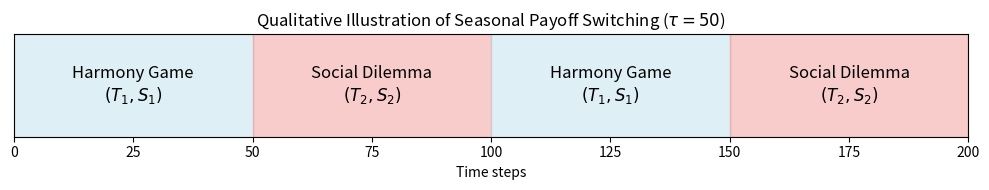

Here is the Python script that generated this plot:
import matplotlib.pyplot as plt
import numpy as np

# Parameters for illustrative example
T1, S1 = 0.9, 0.1
T2, S2 = 1.5, -0.5
tau = 50
total_steps = 200

# Time axis
time = np.arange(total_steps)

# Plot
fig, ax = plt.subplots(figsize=(10, 2))

# Color blocks showing switching
for i in range(0, total_steps, tau):
    ax.axvspan(i, i+tau, color='lightblue' if ((i // tau) % 2 == 0) else 'lightcoral', alpha=0.4)

# Label phases clearly
ax.text(tau/2, 0.5, 'Harmony Game\n$(T_1, S_1)$', fontsize=12, ha='center', va='center')
ax.text(1.5 * tau, 0.5, 'Social Dilemma\n$(T_2, S_2)$', fontsize=12, ha='center', va='center')
ax.text(2.5 * tau, 0.5, 'Harmony Game\n$(T_1, S_1)$', fontsize=12, ha='center', va='center')
ax.text(3.5 * tau, 0.5, 'Social Dilemma\n$(T_2, S_2)$', fontsize=12, ha='center', va='center')

# Clean up axis
ax.set_ylim(0, 1)
ax.set_xlim(0, total_steps)
ax.set_yticks([])
ax.set_xlabel('Time steps')
ax.set_title('Qualitative Illustration of Seasonal Payoff Switching ($\\tau = {}$)'.format(tau))

plt.tight_layout()
plt.savefig("PayoffEvolution", dpi=60)
plt.show()
